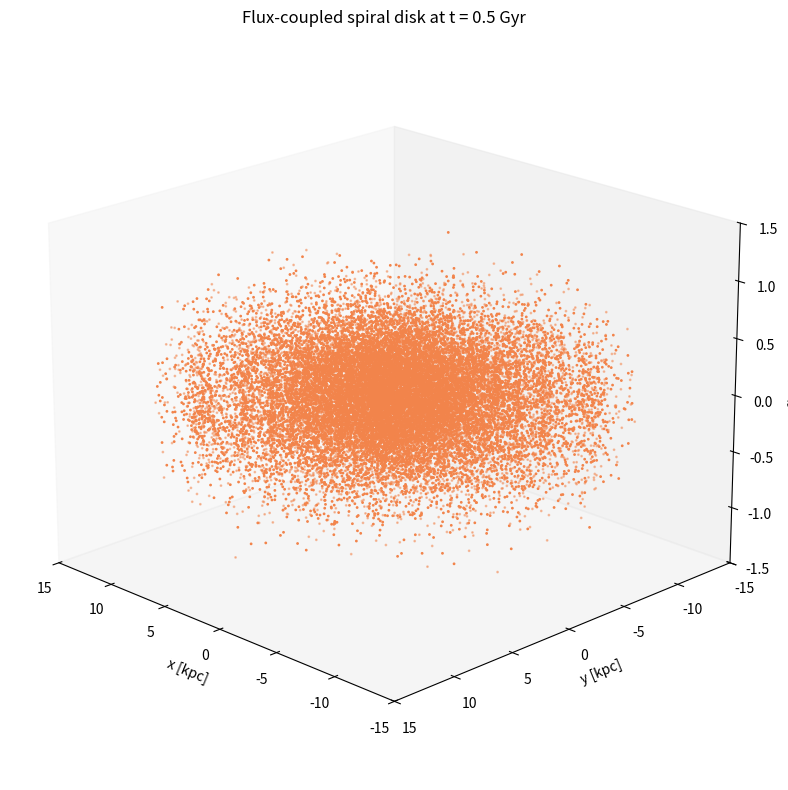
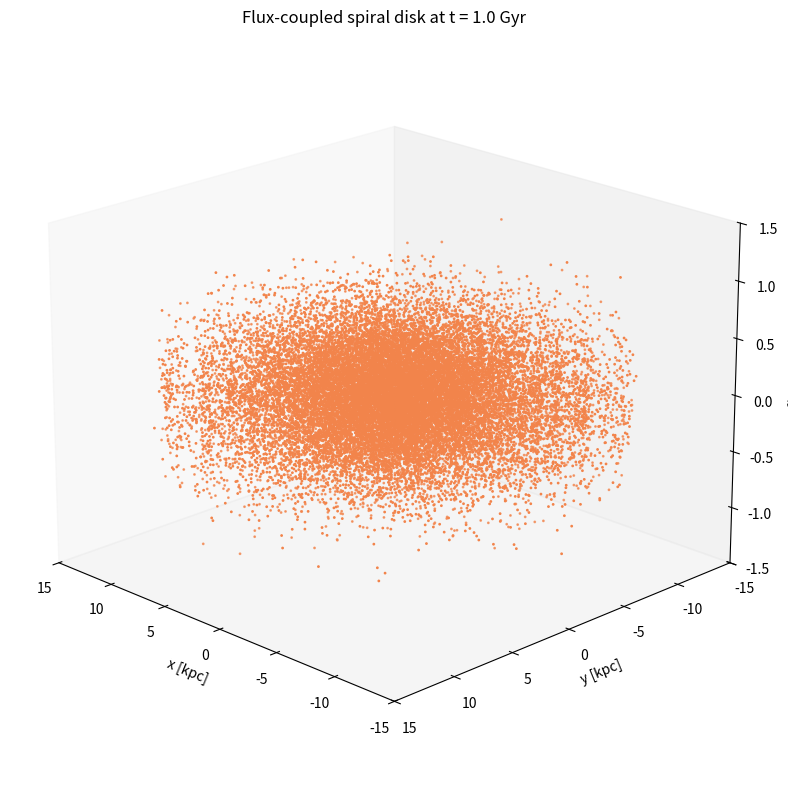
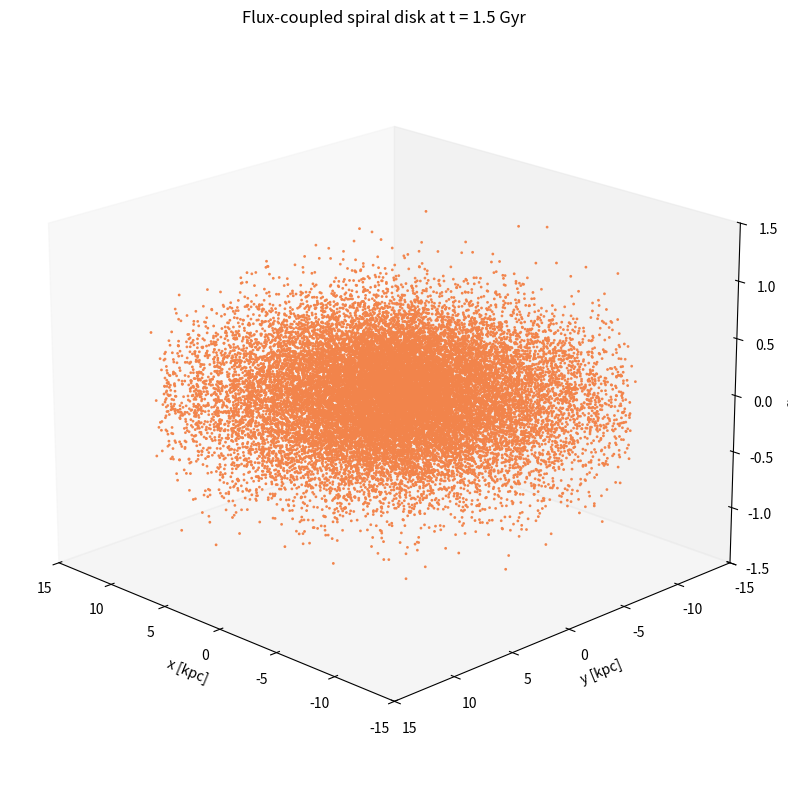
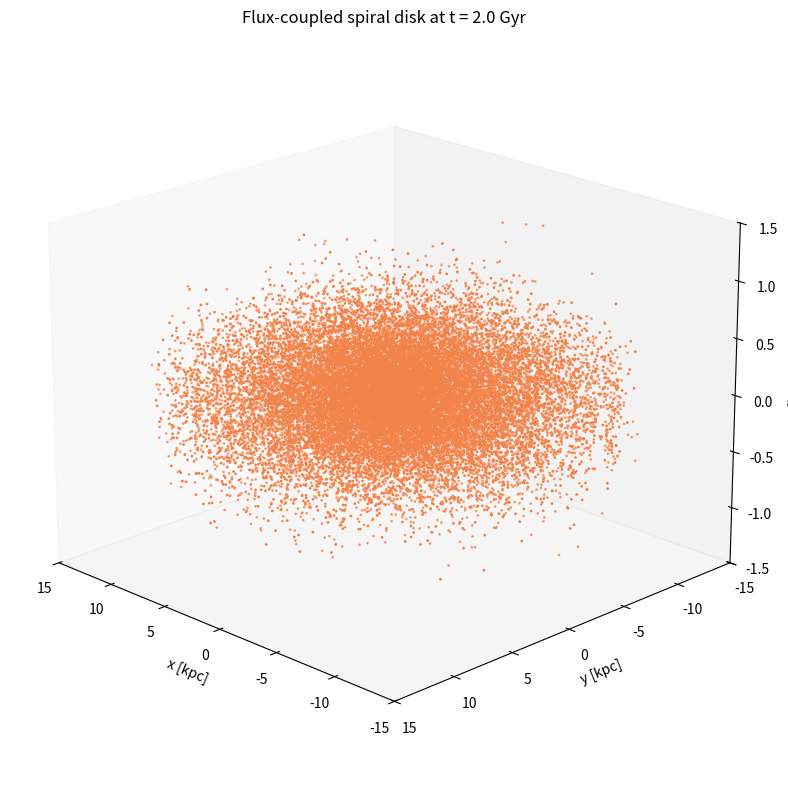
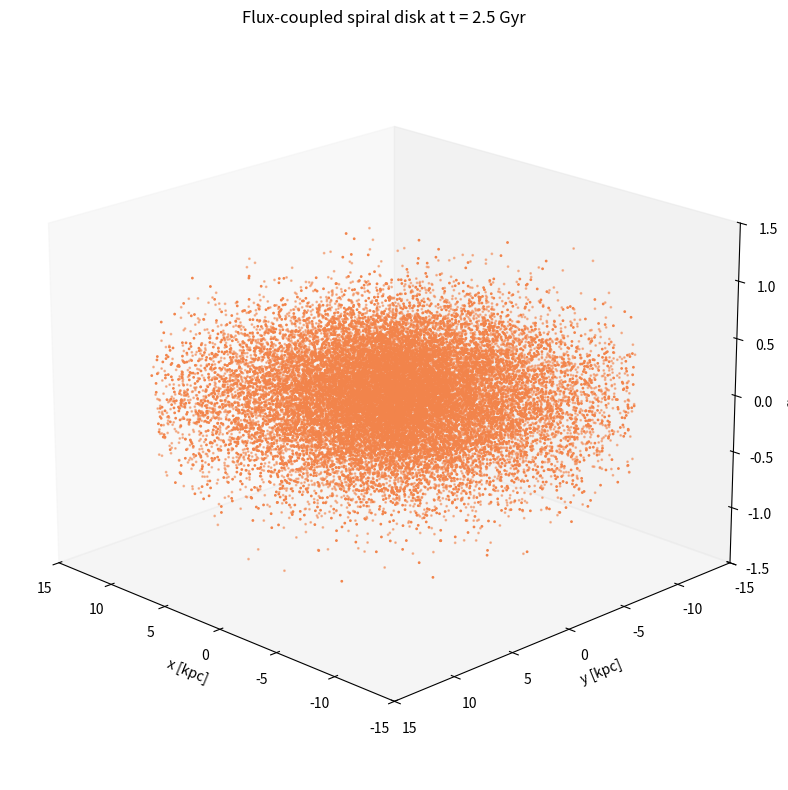
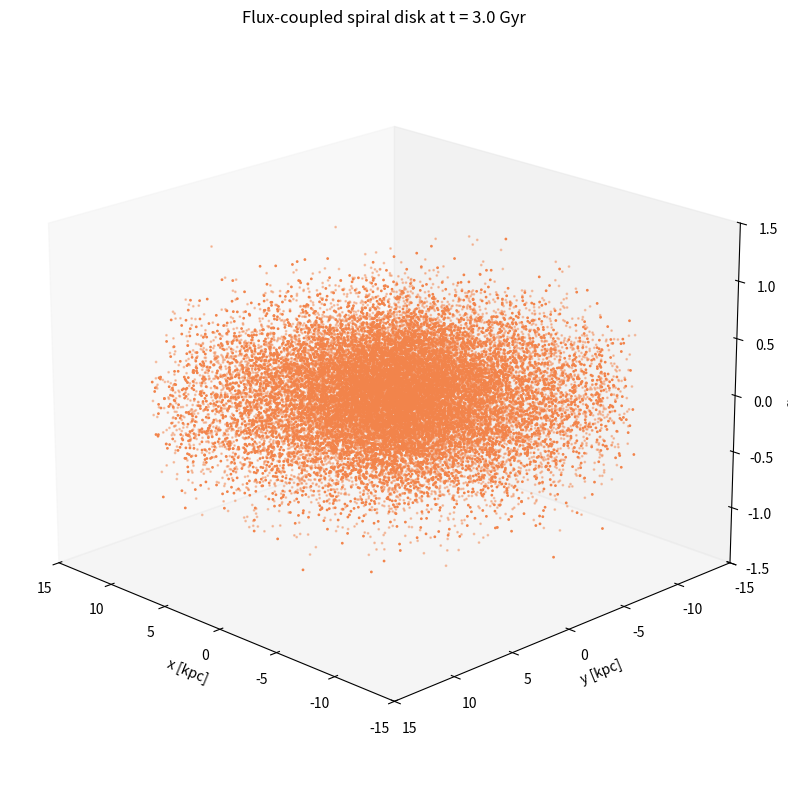
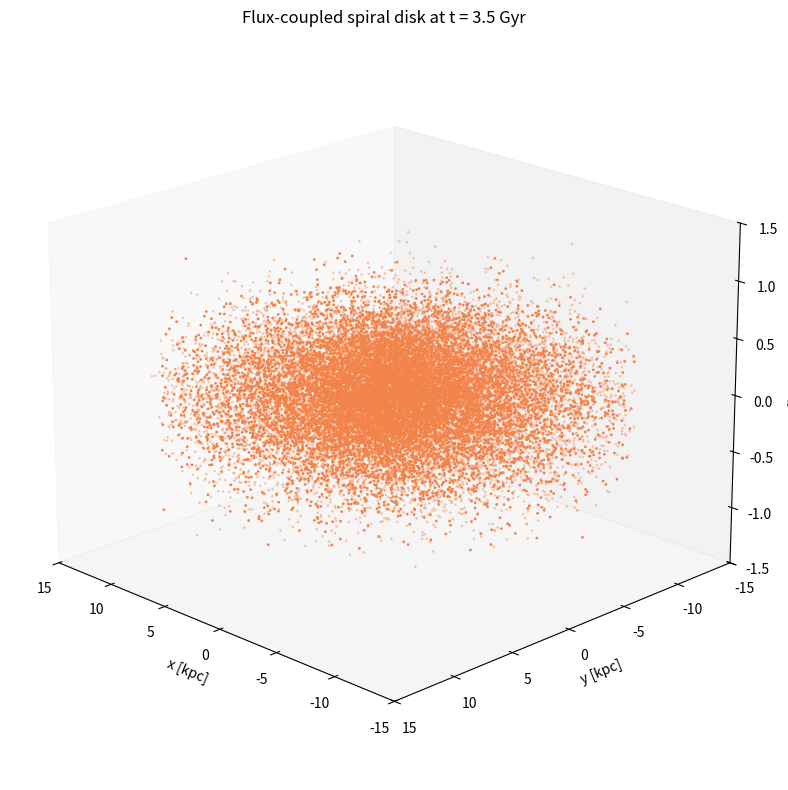
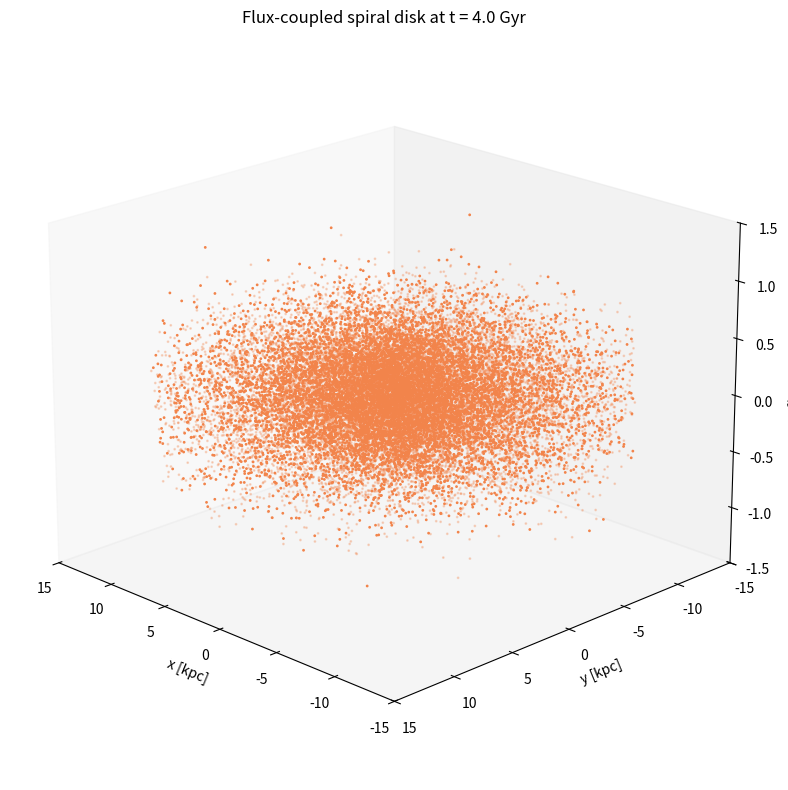
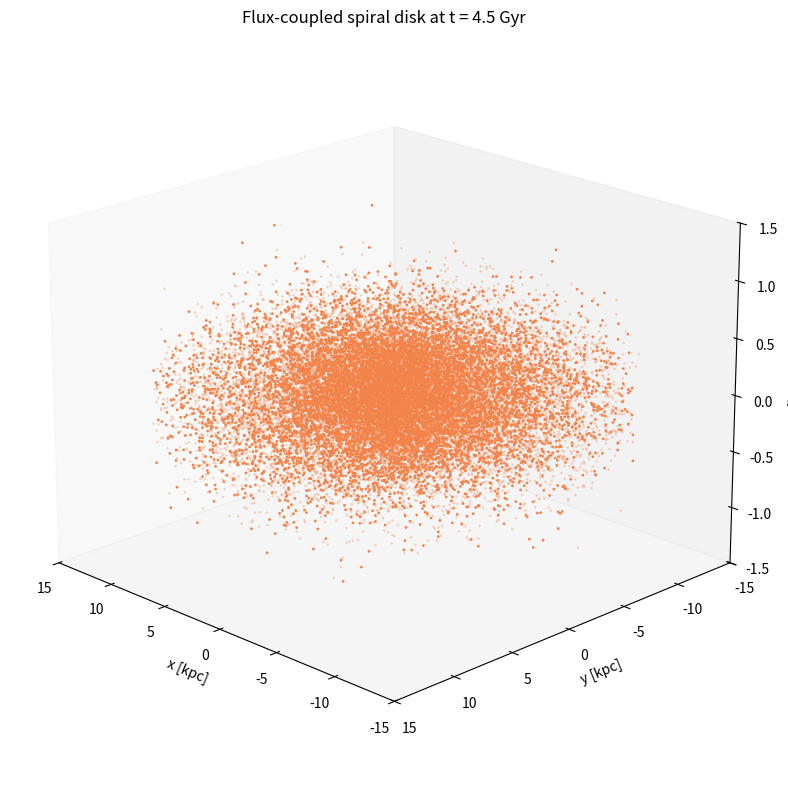
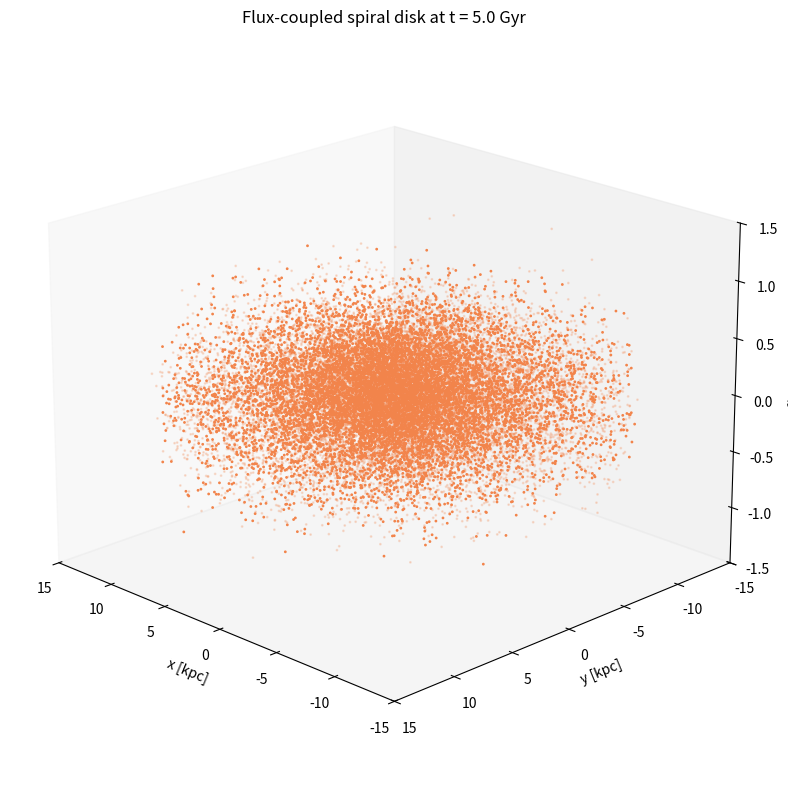
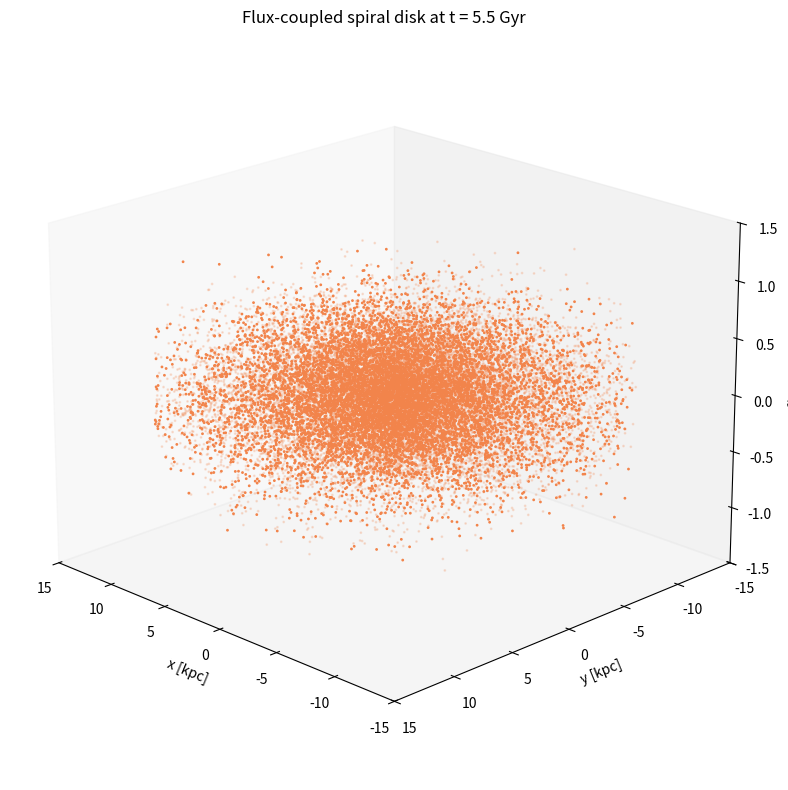
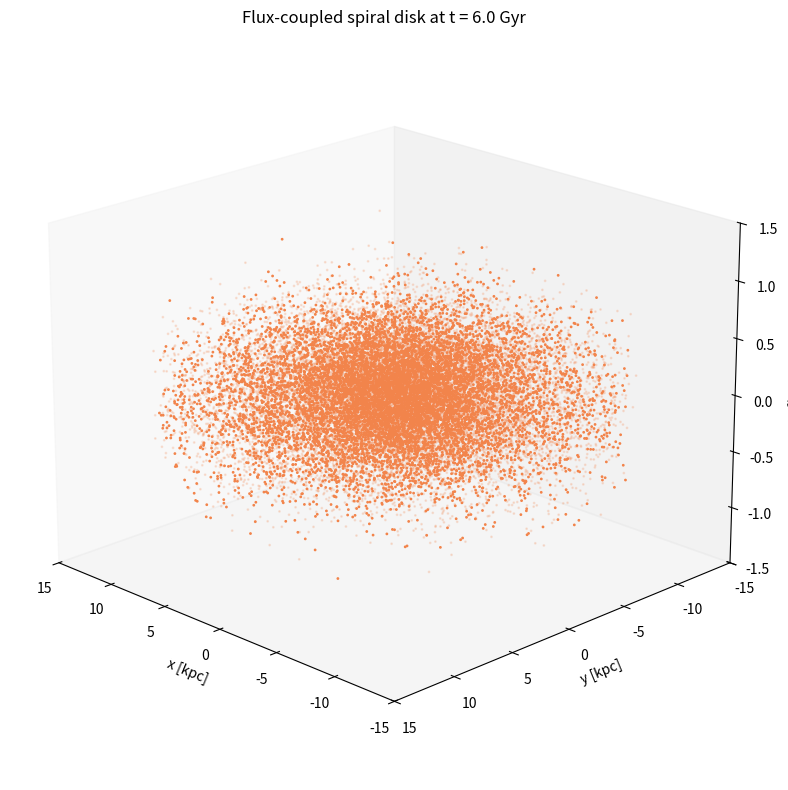

These figures' Python source, in order:
import math
import numpy as np
import matplotlib.pyplot as plt
from mpl_toolkits.mplot3d import Axes3D  # noqa: F401

# ============================================================
# 1) FLUX COSMOLOGY MINI-MODEL (copied from your unified code)
# ============================================================

# Time in this block is in "ticks"; we will later map it to Gyr in the galaxy block.
T_MAX_COSMO = 10.0
DT_COSMO    = 0.01

# Flux–cosmology parameters
s0      = 1.0
gamma_S = 0.02
Omega_m = 0.3
Omega_r = 0.0
k_flux  = 0.05

G0 = 1.0
c0 = 1.0
H0 = 1.0

# Initial cosmology
a0 = 0.5
S0 = 0.0

def step_cosmology(a, S, dt):
    """
    Single step of the flux cosmology.
    Returns: a_new, S_new, H, flux_frac, G_eff, c_eff
    """
    if a <= 1e-8:
        a = 1e-8

    S_max = s0 * a * a
    Phi   = max(S_max - S, 0.0)
    flux_frac = 0.0 if S_max == 0 else Phi / S_max

    # entropy production
    dS_dt = gamma_S * Phi
    S_new = S + dS_dt * dt

    # Hubble parameter
    a_safe = max(a, 1e-4)
    H_sq = Omega_m / (a_safe**3) + Omega_r / (a_safe**4) + k_flux * flux_frac
    H_sq = max(H_sq, 0.0)
    H = math.sqrt(H_sq)

    # scale factor evolution
    a_new = a + (H * a) * dt

    # Effective gravity and c:
    # as flux saturates, gravity and c soften slightly
    G_eff = G0 * (1.0 - 0.1 * flux_frac)
    if H0 != 0:
        c_eff = c0 * (1.0 - 0.05 * flux_frac)
    else:
        c_eff = c0

    return a_new, S_new, H, flux_frac, G_eff, c_eff


def precompute_flux_cosmology():
    """
    Integrate the flux cosmology once and tabulate:
      t_cosmo, a(t), flux_frac(t), G_eff(t)
    """
    n_steps = int(T_MAX_COSMO / DT_COSMO)
    a = a0
    S = S0
    t = 0.0

    t_list         = []
    a_list         = []
    flux_frac_list = []
    G_eff_list     = []

    for i in range(n_steps + 1):
        t_list.append(t)
        a_list.append(a)
        # step_cosmology gives next-step quantities based on current a, S
        a_next, S_next, H, flux_frac, G_eff, c_eff = step_cosmology(a, S, DT_COSMO)
        flux_frac_list.append(flux_frac)
        G_eff_list.append(G_eff)

        a = a_next
        S = S_next
        t += DT_COSMO

    return np.array(t_list), np.array(a_list), np.array(flux_frac_list), np.array(G_eff_list)


# Precompute cosmology once at import
T_COSMO, A_COSMO, FLUX_FRAC_COSMO, G_EFF_COSMO = precompute_flux_cosmology()

# Normalise some helpful quantities
FLUX_FRAC_NORM = (FLUX_FRAC_COSMO - FLUX_FRAC_COSMO.min()) / max(
    FLUX_FRAC_COSMO.max() - FLUX_FRAC_COSMO.min(), 1e-8
)
A_NORM = (A_COSMO - A_COSMO.min()) / max(A_COSMO.max() - A_COSMO.min(), 1e-8)


def flux_quantities_at_t_cosmo(t_cosmo):
    """
    Simple linear interpolation to get a(t), flux_frac(t), G_eff(t)
    at an arbitrary cosmological time t_cosmo in [0, T_MAX_COSMO].
    """
    t_clamped = np.clip(t_cosmo, T_COSMO[0], T_COSMO[-1])
    a = np.interp(t_clamped, T_COSMO, A_COSMO)
    flux = np.interp(t_clamped, T_COSMO, FLUX_FRAC_COSMO)
    G_eff = np.interp(t_clamped, T_COSMO, G_EFF_COSMO)
    return a, flux, G_eff


# ============================================================
# 2) GALAXY MODEL PARAMETERS (now coupled to flux cosmology)
# ============================================================

# Galaxy times in Gyr; we will map 0..T_MAX_GAL_GYR -> 0..T_MAX_COSMO
T_MAX_GAL_GYR = 6.0
DT_GAL_GYR    = 0.5

N_STARS       = 25000        # total number of tracer stars
R_DISK_MAX    = 15.0         # kpc
R_SCALE       = 4.0          # kpc
Z_SCALE       = 0.3          # kpc

N_ARMS        = 2
ARM_SPREAD    = 0.35         # basic angular spread for arm stars

# Fraction of stars that start in coherent arms vs diffuse field
F_COHERENT    = 0.6

# Rotation curve parameters (base, before flux modulation)
R0_SUN        = 8.0
T_ORBIT_SUN   = 0.23         # Gyr
OMEGA0        = 2.0 * math.pi / T_ORBIT_SUN

# How strongly flux affects pattern speed and arm strength
PATTERN_SPEED_BOOST = 0.6    # multiplies around 1 ± 0.3 over the run
ARM_STRENGTH_BOOST  = 0.9    # controls relative brightness of arms vs field

POINT_SIZE     = 1.0
OUT_PREFIX     = "galaxy_flux_t_"


# ============================================================
# 3) SAMPLERS
# ============================================================

def sample_exponential_disk(n, r_scale, r_max):
    """
    Sample n radii from a truncated exponential disk:
      p(R) ∝ R * exp(-R / r_scale)  for 0 <= R <= r_max
    via rejection sampling.
    """
    radii = []
    r_peak = r_scale
    p_peak = r_peak * math.exp(-r_peak / r_scale)

    while len(radii) < n:
        R_try = np.random.uniform(0.0, r_max)
        p_try = R_try * math.exp(-R_try / r_scale)
        if np.random.uniform(0.0, p_peak) < p_try:
            radii.append(R_try)

    return np.array(radii)


# ============================================================
# 4) INITIAL GALAXY CONDITIONS (with coherent vs field stars)
# ============================================================

# Radii
R_all = sample_exponential_disk(N_STARS, R_SCALE, R_DISK_MAX)
R_all += np.random.normal(loc=0.0, scale=0.1, size=N_STARS)
R_all = np.clip(R_all, 0.0, None)

# Vertical
Z_all = np.random.normal(loc=0.0, scale=Z_SCALE, size=N_STARS)

# Coherent vs field population
is_coherent = np.random.uniform(0.0, 1.0, size=N_STARS) < F_COHERENT

# Arm assignment only matters for coherent stars
arm_index = np.random.randint(0, N_ARMS, size=N_STARS)
arm_angle_base = 2.0 * math.pi * arm_index / N_ARMS

# Initial azimuth:
# - coherent stars: clustered around arm_angle_base
# - field stars: random 0..2π
phi0 = np.empty(N_STARS)
phi0[is_coherent] = arm_angle_base[is_coherent] + np.random.normal(
    loc=0.0, scale=ARM_SPREAD, size=is_coherent.sum()
)
phi0[~is_coherent] = np.random.uniform(0.0, 2.0 * math.pi, size=(~is_coherent).sum())

# A simple proxy for "stellar mass at birth": we will normalise using a(t)
# We assign each star a formation time t_form in galaxy Gyr based on the
# cosmological a(t) – higher a(t) corresponds to later-forming stars.
# For a toy mapping, draw a uniform random x in [0,1], map to t_cosmo via
# inverse CDF of A_NORM (monotonic), then project to t_gal.
cum_A = np.cumsum(A_NORM)
cum_A /= cum_A[-1]

def invert_cdf(u):
    idx = np.searchsorted(cum_A, u, side="right")
    idx = np.clip(idx, 0, len(T_COSMO) - 1)
    return T_COSMO[idx]

u_birth = np.random.uniform(0.0, 1.0, size=N_STARS)
t_cosmo_birth = np.array([invert_cdf(u) for u in u_birth])

# --- SIMPLE MODE: all stars exist from the start ---
t_gal_birth = np.zeros(N_STARS)


# ============================================================
# 5) ROTATION LAW WITH FLUX-DEPENDENT PATTERN SPEED
# ============================================================

def omega_of_R_base(R):
    """Flat rotation curve baseline Ω(R)."""
    eps = 0.2
    return OMEGA0 * (R0_SUN / np.maximum(R, eps))


def flux_modulation_factors(t_gyr):
    """
    Given a galaxy time in Gyr, compute:
      - pattern_speed_factor(t)
      - arm_brightness_coherent(t)
      - arm_brightness_field(t)
    using the flux fraction and scale factor from the cosmology.
    """
    # Map galaxy time 0..T_MAX_GAL_GYR -> cosmology time 0..T_MAX_COSMO
    t_cosmo = (t_gyr / T_MAX_GAL_GYR) * T_MAX_COSMO
    a, flux, G_eff = flux_quantities_at_t_cosmo(t_cosmo)

    # Normalised proxies
    flux_n = (flux - FLUX_FRAC_COSMO.min()) / max(
        FLUX_FRAC_COSMO.max() - FLUX_FRAC_COSMO.min(), 1e-8
    )
    flux_n = float(np.clip(flux_n, 0.0, 1.0))

    # Pattern speed:
    # high flux (strong coherence) -> faster, more rigid spiral pattern
    pattern_speed_factor = 1.0 + PATTERN_SPEED_BOOST * (flux_n - 0.5)

    # Arm strength:
    # high flux -> bright, coherent arms; low flux -> arms fade, field dominates
    arm_brightness_coherent = 0.2 + ARM_STRENGTH_BOOST * flux_n
    arm_brightness_field    = 0.2 + ARM_STRENGTH_BOOST * (1.0 - flux_n)

    return pattern_speed_factor, arm_brightness_coherent, arm_brightness_field


# ============================================================
# 6) SNAPSHOT GENERATOR
# ============================================================

def make_snapshot_flux_coupled(t_gyr, show=False):
    """
    Snapshot of the galaxy at time t_gyr, with:
      - pattern speed scaled by flux cosmology
      - coherent vs field brightness controlled by flux_frac
      - birth times tied loosely to a(t) (later a -> later star formation)
    """
    pattern_factor, bright_coh, bright_field = flux_modulation_factors(t_gyr)

    # Time since each star's birth (if negative, star has not formed yet)
    dt_orbit = t_gyr - t_gal_birth
    alive_mask = dt_orbit > 0.0
    if not np.any(alive_mask):
        # nothing has formed yet – just skip plotting
        return

    # Only orbit stars that have formed
    R = R_all[alive_mask]
    Z = Z_all[alive_mask]
    phi_init = phi0[alive_mask]
    is_coh_alive = is_coherent[alive_mask]
    dt_alive = dt_orbit[alive_mask]

    Omega_base = omega_of_R_base(R)
    phi_t = phi_init + Omega_base * pattern_factor * dt_alive

    x = R * np.cos(phi_t)
    y = R * np.sin(phi_t)
    z = Z

    # Build per-point alpha via coherent/field brightness
    alpha_vals = np.where(is_coh_alive, bright_coh, bright_field)

    # Rescale to 0..1 for plotting
    alpha_vals = alpha_vals / alpha_vals.max()

    # 3D plot
    fig = plt.figure(figsize=(8, 8))
    ax = fig.add_subplot(111, projection="3d")

    # Use a single colormap but with alpha encoding coherence / field dominance
    colors = plt.cm.plasma(0.7 * np.ones_like(alpha_vals))

    ax.scatter(x, y, z, s=POINT_SIZE, c=colors, alpha=alpha_vals)

    R_plot = R_DISK_MAX
    ax.set_xlim(-R_plot, R_plot)
    ax.set_ylim(-R_plot, R_plot)
    ax.set_zlim(-Z_SCALE * 5, Z_SCALE * 5)

    ax.set_xlabel("x [kpc]")
    ax.set_ylabel("y [kpc]")
    ax.set_zlabel("z [kpc]")
    ax.set_title(f"Flux-coupled spiral disk at t = {t_gyr:.1f} Gyr")

    ax.grid(False)
    ax.view_init(elev=20, azim=135)

    fname = f"{OUT_PREFIX}{t_gyr:.1f}Gyr.png"
    plt.tight_layout()
    plt.savefig(fname, dpi=200)
    if show:
        plt.show()
    else:
        plt.close(fig)


# ============================================================
# 7) MAIN LOOP
# ============================================================

if __name__ == "__main__":
    times = np.arange(0.0, T_MAX_GAL_GYR + 1e-6, DT_GAL_GYR)
    for t in times:
        print(f"Rendering flux-coupled galaxy at t = {t:.1f} Gyr...")
        make_snapshot_flux_coupled(t_gyr=t, show=False)

    print("Done.")
